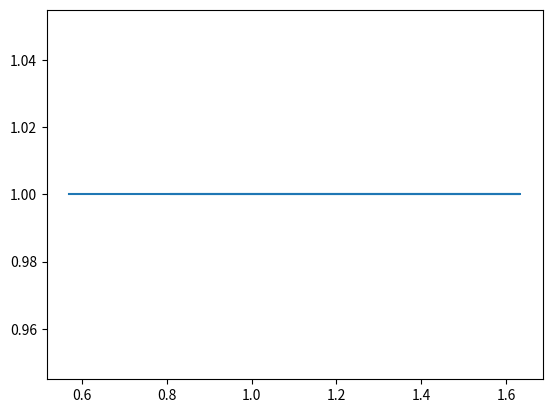

This chart was generated by the following Python code:
# %%
import numpy as np
import matplotlib.pyplot as plt
# %%
# Functions
def o0(us, k0):
    a1 = 4*us
    a1_9 = 1-k0
    a2 = 4*a1_9**2-4*us*k0*a1_9-us*k0**2
    o0 = np.sqrt(a2/a1)
    return o0

def kappa(us, k0, k1, o, t):
    return k0 + k1*np.cos(o*t)

def lamba(us, k0, k1, n, alpha, t):
    lamba0 = (1-(1+us)*k0)/us
    o = o0(us, k0)/n
    lamba1 = (1-(1+us)*kappa(us, k0, k1, o, t))/us
    return (1-alpha)*lamba0 + alpha*lamba1

def afp(us, k0, k1, n, alpha, t):
    o = o0(us, k0)/n
    return (1-kappa(us, k0, k1, o, t))/(lamba(us, k0, k1, n, alpha, t)+kappa(us, k0, k1, o, t))
# %%
# Parameters
us = 1
k0 = 0.25
k1 = 0.24
n = 0.7
# %%
plt.figure()
t = np.linspace(0, 50, 1000)
alpha = 0.2
afp_values = afp(us, k0, k1, n, alpha, t)
plt.plot(afp_values, np.ones_like(afp_values), label='alpha = 0.2')
plt.show()
